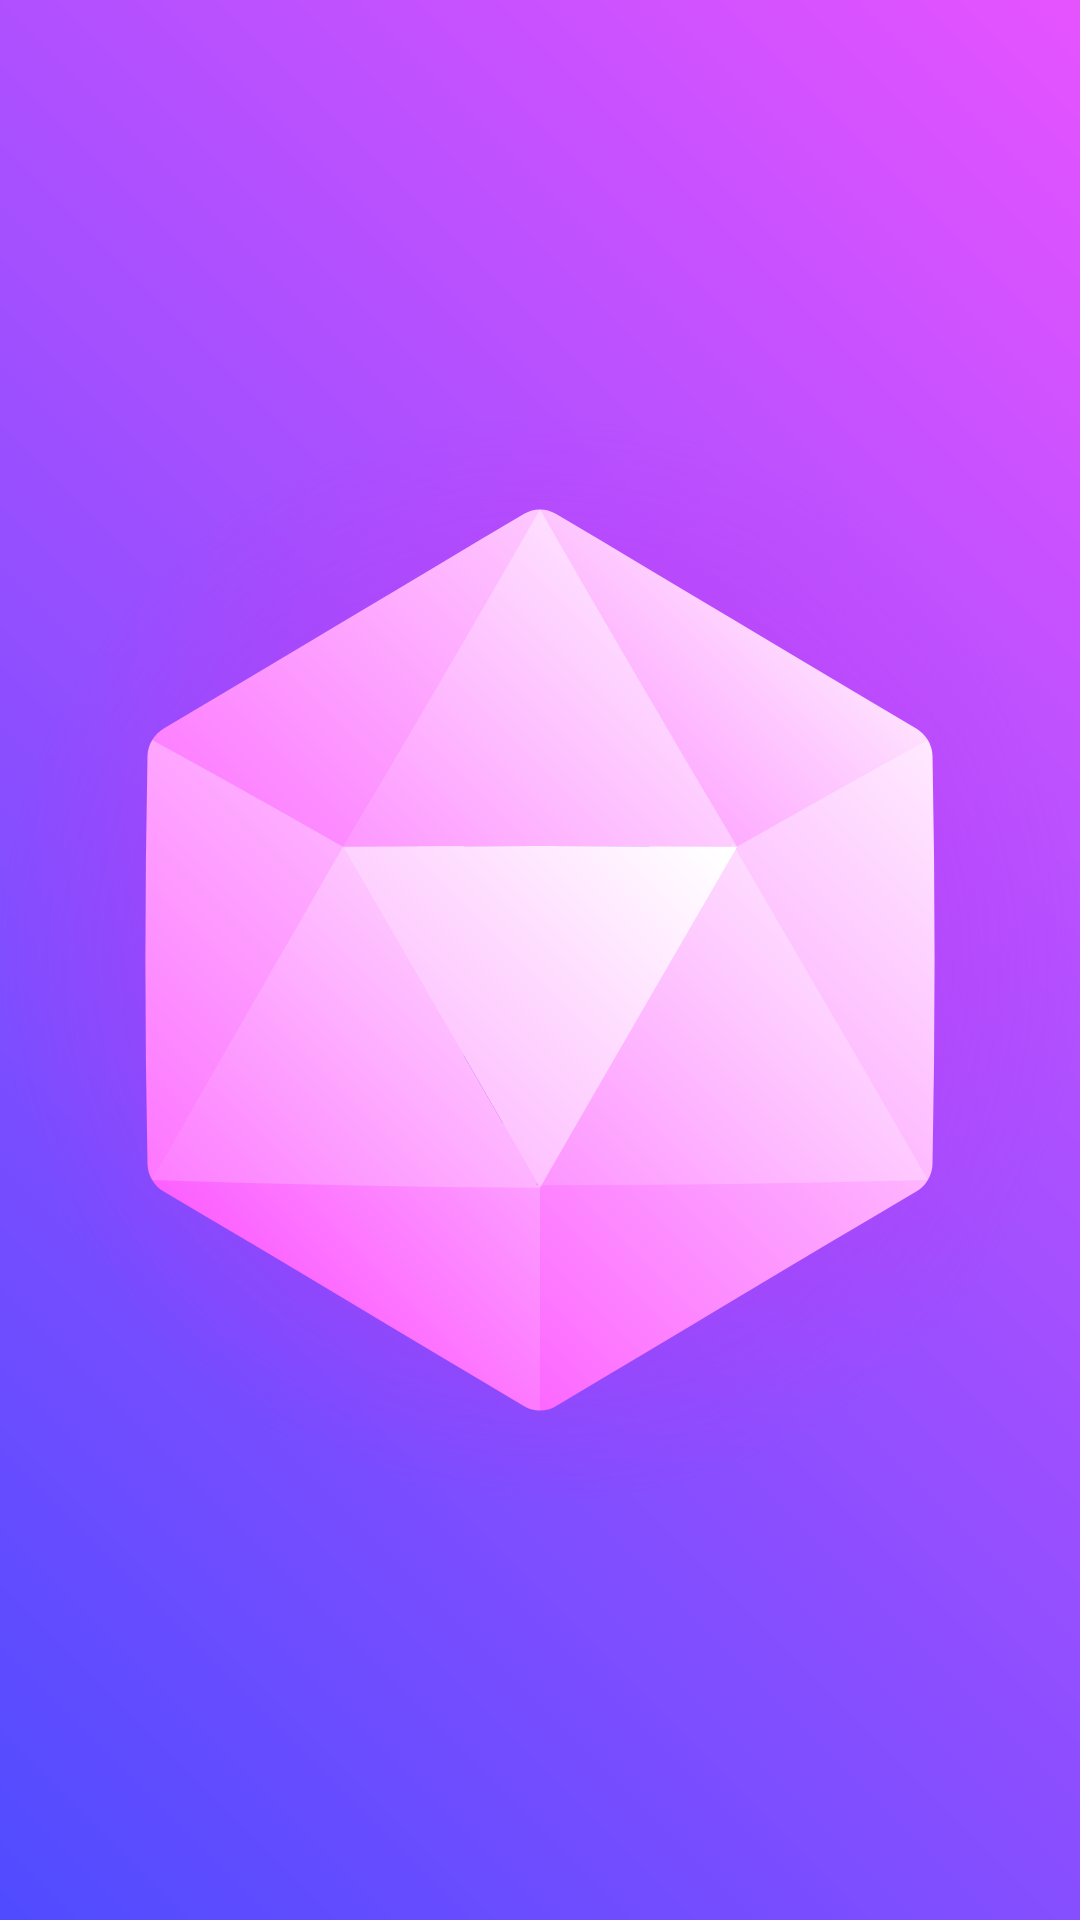

This screen was rendered from an Android layout file. Write that file and the resources it references.
<!-- AndroidManifest.xml: application theme Theme.4KWallpapers -->
<!-- res/layout/fragment_splash.xml -->
<?xml version="1.0" encoding="utf-8"?>
<androidx.constraintlayout.widget.ConstraintLayout xmlns:android="http://schemas.android.com/apk/res/android"
    xmlns:tools="http://schemas.android.com/tools"
    android:layout_width="match_parent"
    android:layout_height="match_parent"
    xmlns:app="http://schemas.android.com/apk/res-auto"
    tools:context=".SplashFragment">

    <ImageView
        android:layout_width="match_parent"
        android:layout_height="match_parent"
        android:src="@drawable/splash_background"
        app:layout_constraintTop_toTopOf="parent"
        app:layout_constraintLeft_toLeftOf="parent"
        app:layout_constraintRight_toRightOf="parent"
        app:layout_constraintBottom_toBottomOf="parent"
        android:scaleType="centerCrop"/>

    <ImageView
        android:layout_width="wrap_content"
        android:layout_height="wrap_content"
        app:layout_constraintTop_toTopOf="parent"
        app:layout_constraintLeft_toLeftOf="parent"
        app:layout_constraintRight_toRightOf="parent"
        app:layout_constraintBottom_toBottomOf="parent"
        android:src="@drawable/splash_logo"/>

</androidx.constraintlayout.widget.ConstraintLayout>
<!-- resources referenced by this layout -->
<resources>
  <!-- drawable splash_background (drawable) -->
  <vector xmlns:android="http://schemas.android.com/apk/res/android"
      xmlns:aapt="http://schemas.android.com/aapt"
      android:width="512dp"
      android:height="512dp"
      android:viewportWidth="512"
      android:viewportHeight="512">
    <group>
      <clip-path
          android:pathData="M0,0h512v512h-512z"/>
      <path
          android:pathData="M256,639C462.555,639 630,471.555 630,265C630,58.445 462.555,-109 256,-109C49.445,-109 -118,58.445 -118,265C-118,471.555 49.445,639 256,639Z">
        <aapt:attr name="android:fillColor">
          <gradient 
              android:startY="529.457"
              android:startX="-8.45744"
              android:endY="0.542558"
              android:endX="520.457"
              android:type="linear">
            <item android:offset="0" android:color="#FF364AFF"/>
            <item android:offset="1" android:color="#FFFC54FF"/>
          </gradient>
        </aapt:attr>
      </path>
    </group>
  </vector>
  <!-- drawable splash_logo: vector/xml drawable (drawable, 8396 chars, omitted) -->
  <style name="Theme.4KWallpapers" parent="Theme.MaterialComponents.DayNight.DarkActionBar">
          
          <item name="colorPrimary">@color/purple_500</item>
          <item name="colorPrimaryVariant">@color/myColor</item>
          <item name="colorOnPrimary">@color/white</item>
          
          <item name="colorSecondary">@color/teal_200</item>
          <item name="colorSecondaryVariant">@color/teal_700</item>
          <item name="colorOnSecondary">@color/black</item>
          
          <item name="android:statusBarColor" tools:targetApi="l">?attr/colorPrimaryVariant</item>
          
      </style>
  <color name="purple_500">#FF6200EE</color>
  <color name="myColor">#000019</color>
  <color name="white">#FFFFFFFF</color>
  <color name="teal_200">#FF03DAC5</color>
  <color name="teal_700">#FF018786</color>
  <color name="black">#FF000000</color>
</resources>
